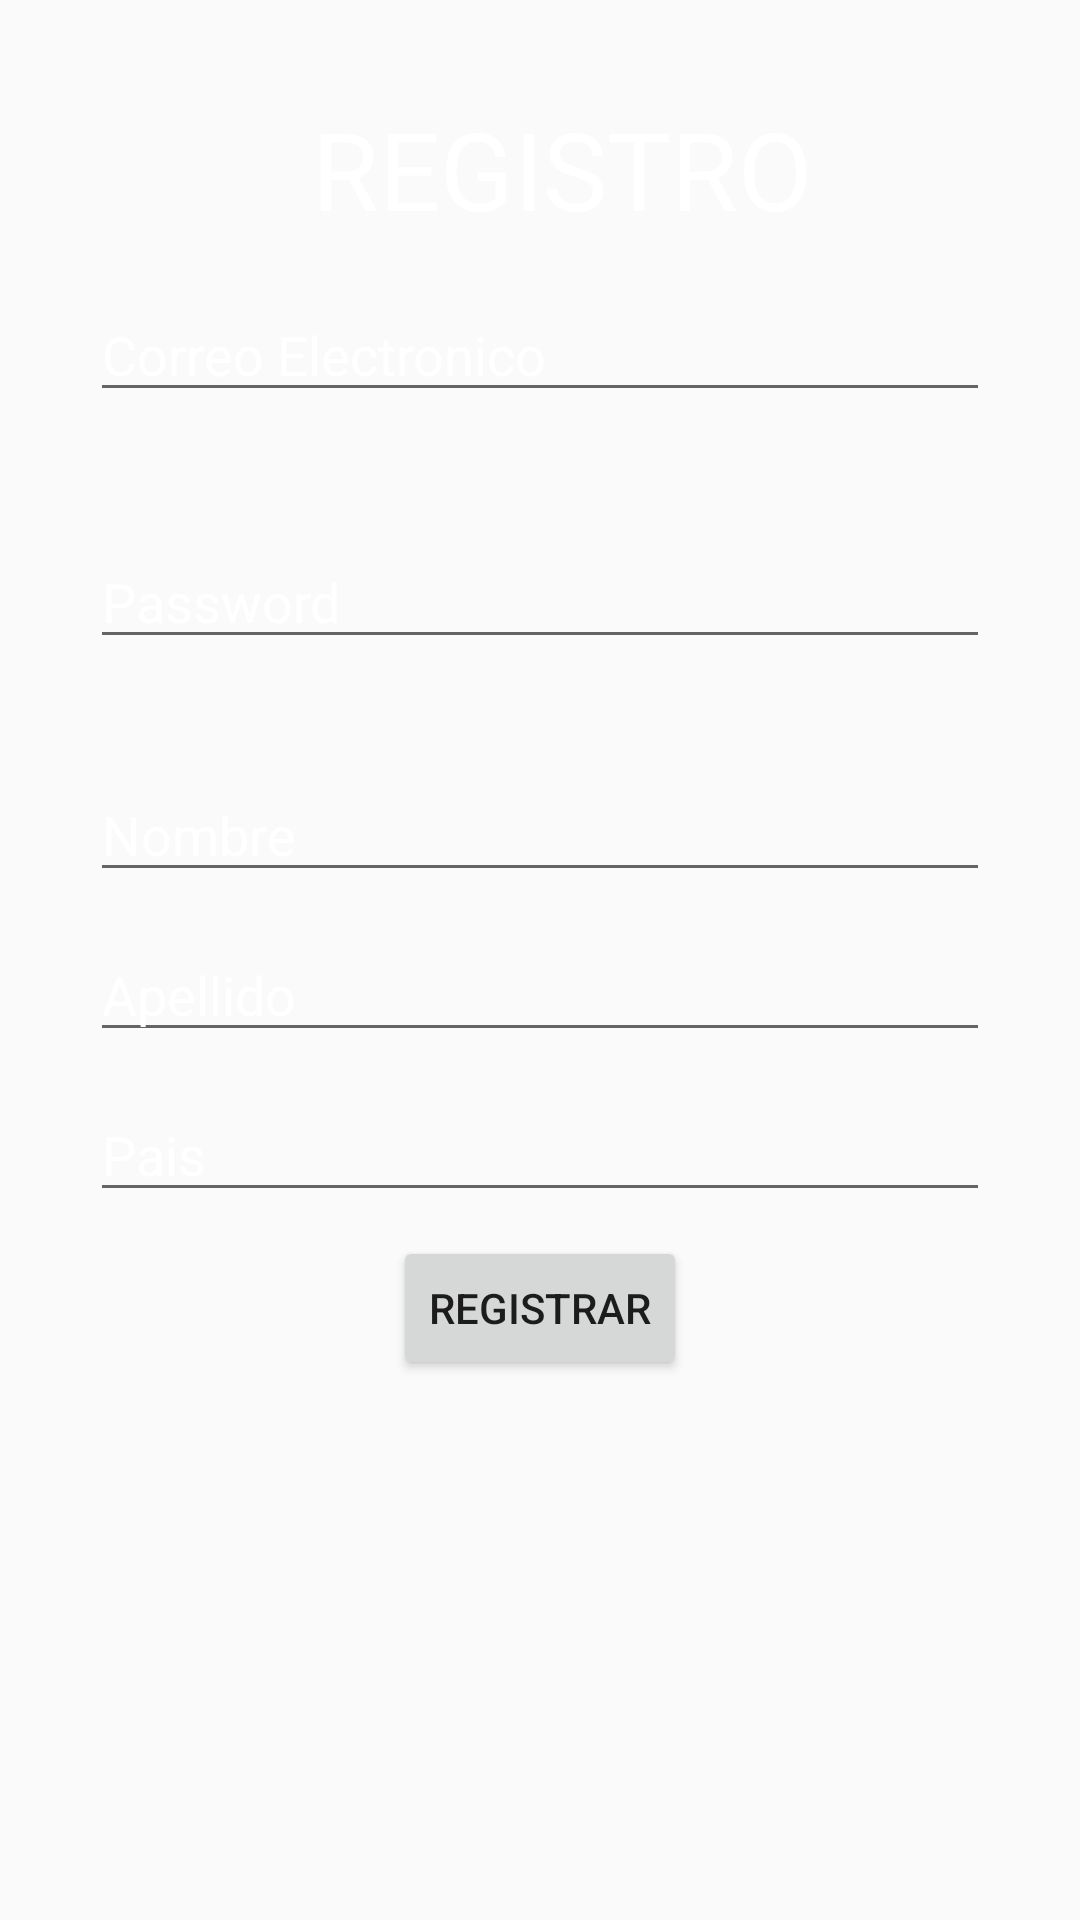

Here is an Android app screen rendered from its layout file. Give the layout XML and the strings, colors and styles it references.
<!-- AndroidManifest.xml: application theme Theme.GualaquizaTourist -->
<!-- res/layout/activity_registro.xml -->
<?xml version="1.0" encoding="utf-8"?>
<androidx.constraintlayout.widget.ConstraintLayout xmlns:android="http://schemas.android.com/apk/res/android"
    xmlns:app="http://schemas.android.com/apk/res-auto"
    xmlns:tools="http://schemas.android.com/tools"
    android:layout_width="match_parent"
    android:layout_height="match_parent"
    android:background="@drawable/registro"
    tools:context=".Registro">

    <EditText
        android:id="@+id/editTextTextPersonName2"
        android:layout_width="match_parent"
        android:layout_height="wrap_content"
        android:layout_marginStart="30dp"
        android:layout_marginTop="8dp"
        android:layout_marginEnd="30dp"
        android:layout_marginBottom="28dp"
        android:ems="10"
        android:hint="Password"
        android:inputType="textPersonName"
        android:textColor="@color/white"
        android:textColorHint="@color/white"
        app:layout_constraintBottom_toTopOf="@+id/editTextTextPersonName4"
        app:layout_constraintEnd_toEndOf="parent"
        app:layout_constraintHorizontal_bias="0.0"
        app:layout_constraintStart_toStartOf="parent"
        app:layout_constraintTop_toBottomOf="@+id/textView"
        app:layout_constraintVertical_bias="0.908" />

    <EditText
        android:id="@+id/editTextTextPersonName7"
        android:layout_width="match_parent"
        android:layout_height="wrap_content"
        android:layout_marginStart="30dp"
        android:layout_marginTop="8dp"
        android:layout_marginEnd="30dp"
        android:layout_marginBottom="28dp"
        android:ems="10"
        android:hint="Correo Electronico"
        android:inputType="textPersonName"
        android:textColor="@color/white"
        android:textColorHint="@color/white"
        app:layout_constraintBottom_toTopOf="@+id/editTextTextPersonName4"
        app:layout_constraintEnd_toEndOf="parent"
        app:layout_constraintHorizontal_bias="0.0"
        app:layout_constraintStart_toStartOf="parent"
        app:layout_constraintTop_toBottomOf="@+id/textView"
        app:layout_constraintVertical_bias="0.0" />

    <TextView
        android:id="@+id/textView"
        android:layout_width="196dp"
        android:layout_height="56dp"
        android:layout_marginStart="104dp"
        android:layout_marginTop="32dp"
        android:text="REGISTRO"
        android:textColor="@color/white"
        android:textSize="36sp"
        app:layout_constraintStart_toStartOf="parent"
        app:layout_constraintTop_toTopOf="parent" />

    <EditText
        android:id="@+id/editTextTextPersonName4"
        android:layout_width="match_parent"
        android:layout_height="wrap_content"
        android:layout_marginStart="30dp"
        android:layout_marginTop="168dp"
        android:layout_marginEnd="30dp"
        android:ems="10"
        android:hint="Nombre"
        android:inputType="textPersonName"
        android:textColor="@color/white"
        android:textColorHint="@color/white"
        android:textColorLink="?attr/colorControlActivated"
        app:layout_constraintEnd_toEndOf="parent"
        app:layout_constraintHorizontal_bias="0.0"
        app:layout_constraintStart_toStartOf="parent"
        app:layout_constraintTop_toBottomOf="@+id/textView" />

    <EditText
        android:id="@+id/editTextTextPersonName5"
        android:layout_width="match_parent"
        android:layout_height="wrap_content"
        android:layout_marginStart="30dp"
        android:layout_marginTop="12dp"
        android:layout_marginEnd="30dp"
        android:ems="10"
        android:hint="Apellido"
        android:inputType="textPersonName"
        android:textColor="@color/white"
        android:textColorHint="@color/white"
        android:textColorLink="?attr/colorControlActivated"
        app:layout_constraintEnd_toEndOf="parent"
        app:layout_constraintHorizontal_bias="0.0"
        app:layout_constraintStart_toStartOf="parent"
        app:layout_constraintTop_toBottomOf="@+id/editTextTextPersonName4" />

    <EditText
        android:id="@+id/editTextTextPersonName6"
        android:layout_width="match_parent"
        android:layout_height="wrap_content"
        android:layout_marginStart="30dp"
        android:layout_marginTop="12dp"
        android:layout_marginEnd="30dp"
        android:ems="10"
        android:hint="Pais"
        android:inputType="textPersonName"
        android:textColor="@color/white"
        android:textColorHint="@color/white"
        android:textColorLink="?attr/colorControlActivated"
        app:layout_constraintEnd_toEndOf="parent"
        app:layout_constraintHorizontal_bias="0.0"
        app:layout_constraintStart_toStartOf="parent"
        app:layout_constraintTop_toBottomOf="@+id/editTextTextPersonName5" />

    <Button
        android:id="@+id/btnregis"
        android:layout_width="wrap_content"
        android:layout_height="wrap_content"
        android:layout_marginStart="30dp"
        android:layout_marginTop="8dp"
        android:layout_marginEnd="30dp"
        android:text="Registrar"
        app:layout_constraintEnd_toEndOf="parent"
        app:layout_constraintStart_toStartOf="parent"
        app:layout_constraintTop_toBottomOf="@+id/editTextTextPersonName6" />
</androidx.constraintlayout.widget.ConstraintLayout>
<!-- resources referenced by this layout -->
<resources>
  <style name="Theme.GualaquizaTourist" parent="Theme.AppCompat.Light.DarkActionBar">
          
          <item name="colorPrimary">@color/purple_500</item>
          <item name="colorPrimaryVariant">@color/purple_700</item>
          <item name="colorOnPrimary">@color/white</item>
          
          <item name="colorSecondary">@color/teal_200</item>
          <item name="colorSecondaryVariant">@color/teal_700</item>
          <item name="colorOnSecondary">@color/black</item>
          
          <item name="android:statusBarColor" tools:targetApi="l">?attr/colorPrimaryVariant</item>
          
      </style>
  <!-- not gathered from this repository: default colours our renderer supplied (Android Studio template values) -->
  <color name="purple_500">#FF6200EE</color>
  <color name="purple_700">#FF3700B3</color>
  <color name="teal_200">#FF03DAC5</color>
  <color name="teal_700">#FF018786</color>
  <color name="black">#FF000000</color>
  <color name="white">#FFFFFFFF</color>
</resources>
